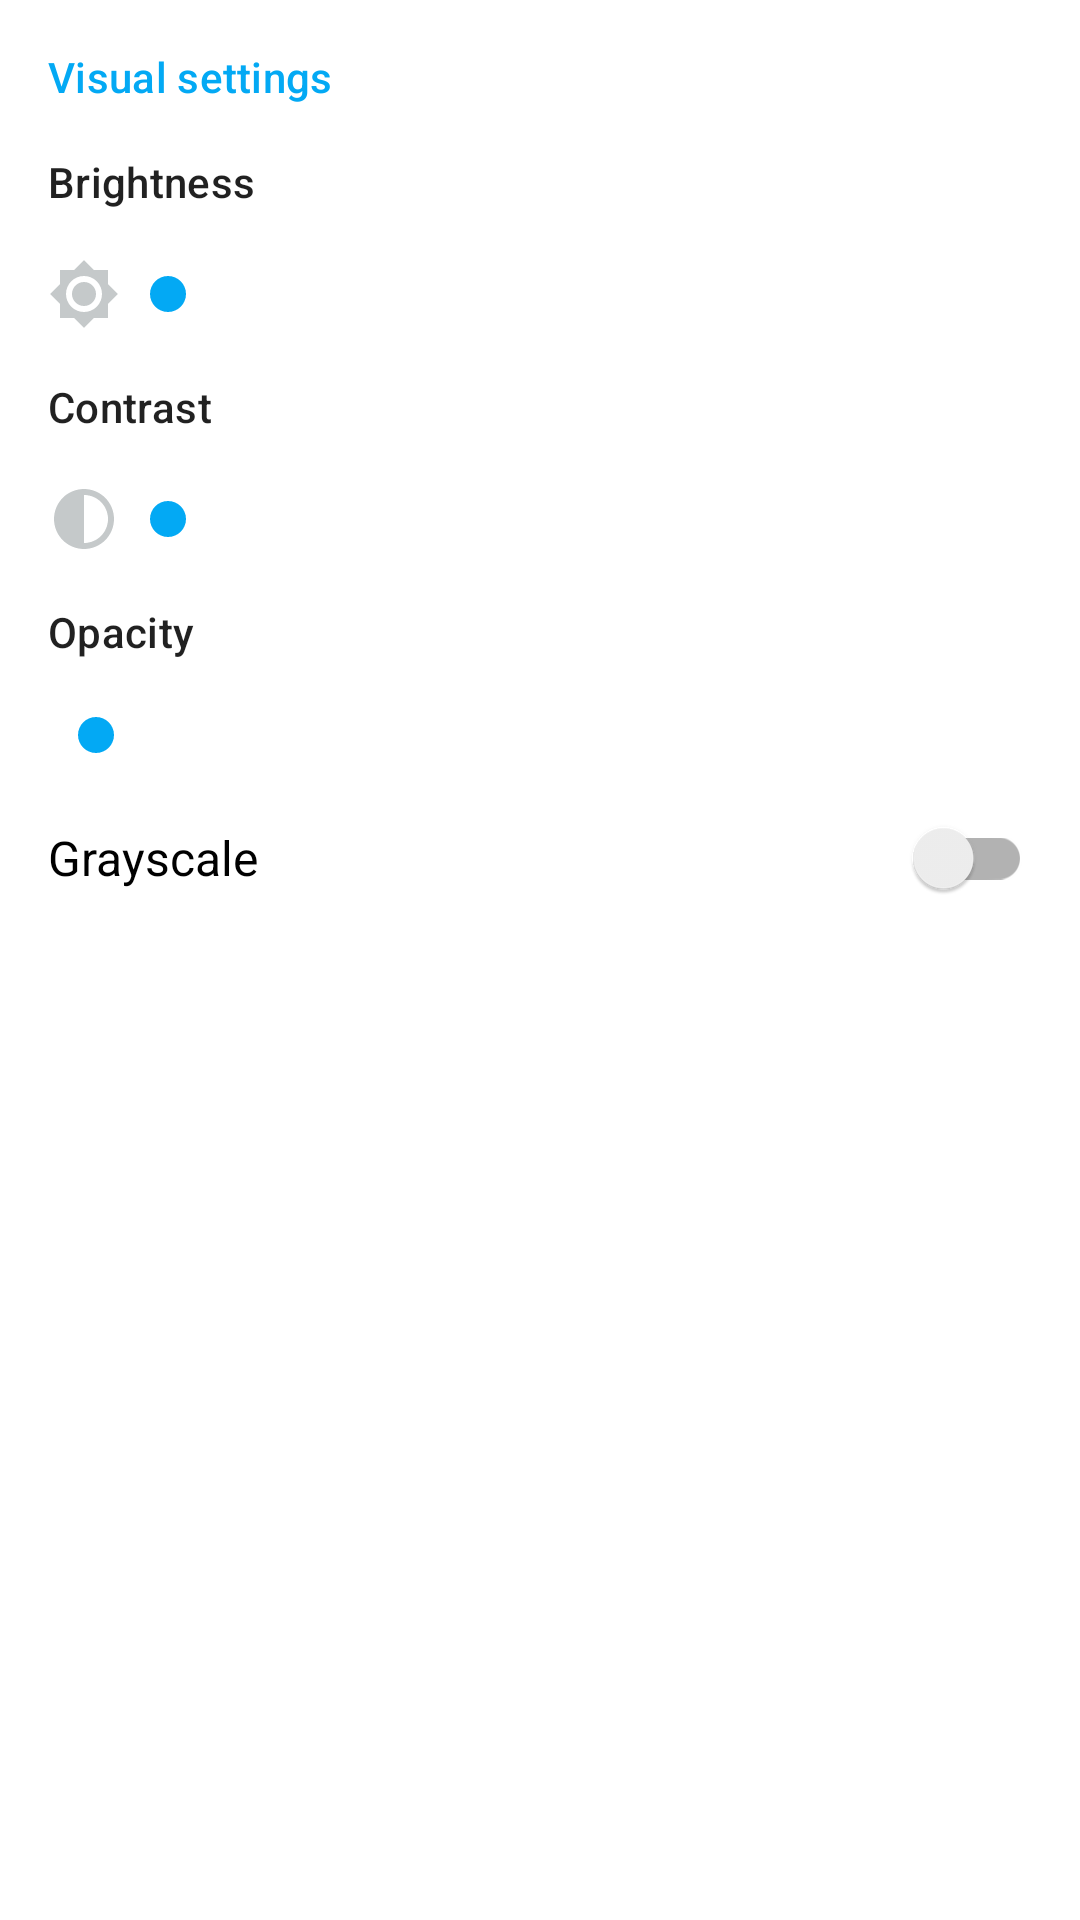

Android layout source for this screen:
<!-- AndroidManifest.xml: application theme AppTheme -->
<!-- res/layout/fragment_layer_settings_style_raster.xml -->
<?xml version="1.0" encoding="utf-8"?>
<layout xmlns:android="http://schemas.android.com/apk/res/android"
    xmlns:tools="http://schemas.android.com/tools">

    <data>

        <variable
            name="layer"
            type="com.nextgis.nextgismobile.data.RasterLayer" />
    </data>

    <ScrollView
        android:layout_width="match_parent"
        android:layout_height="match_parent"
        android:background="#fff"
        android:clickable="true"
        android:focusable="true"
        tools:context=".activity.SettingsActivity">

        <LinearLayout
            android:layout_width="match_parent"
            android:layout_height="wrap_content"
            android:orientation="vertical"
            android:paddingStart="16dp"
            android:paddingEnd="16dp">

            <TextView
                style="@style/TextAppearance.MaterialComponents.Subtitle2"
                android:layout_width="match_parent"
                android:layout_height="wrap_content"
                android:layout_marginTop="16dp"
                android:text="@string/visual_settings"
                android:textColor="@color/colorPrimary" />

            <TextView
                style="@style/TextAppearance.MaterialComponents.Subtitle2"
                android:layout_width="match_parent"
                android:layout_height="wrap_content"
                android:layout_marginTop="16dp"
                android:text="@string/brightness" />

            <LinearLayout
                android:layout_width="match_parent"
                android:layout_height="wrap_content"
                android:layout_marginTop="16dp"
                android:gravity="center">

                <ImageView
                    android:layout_width="wrap_content"
                    android:layout_height="wrap_content"
                    android:src="@drawable/ic_brightness"
                    android:tint="@color/grey"
                    tools:ignore="ContentDescription" />

                <SeekBar
                    android:layout_width="0dp"
                    android:layout_height="wrap_content"
                    android:layout_weight="1"
                    android:progress="@={layer.brightness}" />
            </LinearLayout>

            <TextView
                style="@style/TextAppearance.MaterialComponents.Subtitle2"
                android:layout_width="match_parent"
                android:layout_height="wrap_content"
                android:layout_marginTop="16dp"
                android:text="@string/contrast" />

            <LinearLayout
                android:layout_width="match_parent"
                android:layout_height="wrap_content"
                android:layout_marginTop="16dp"
                android:gravity="center">

                <ImageView
                    android:layout_width="wrap_content"
                    android:layout_height="wrap_content"
                    android:src="@drawable/ic_contrast"
                    android:tint="@color/grey"
                    tools:ignore="ContentDescription" />

                <SeekBar
                    android:layout_width="0dp"
                    android:layout_height="wrap_content"
                    android:layout_weight="1"
                    android:progress="@={layer.contrast}" />
            </LinearLayout>

            <TextView
                style="@style/TextAppearance.MaterialComponents.Subtitle2"
                android:layout_width="match_parent"
                android:layout_height="wrap_content"
                android:layout_marginTop="16dp"
                android:text="@string/opacity" />

            <LinearLayout
                android:layout_width="match_parent"
                android:layout_height="wrap_content"
                android:layout_marginTop="16dp"
                android:gravity="center">

                <ImageView
                    android:layout_width="wrap_content"
                    android:layout_height="wrap_content"
                    android:src="@drawable/ic_opacity"
                    android:tint="@color/grey"
                    tools:ignore="ContentDescription" />

                <SeekBar
                    android:layout_width="0dp"
                    android:layout_height="wrap_content"
                    android:layout_weight="1"
                    android:max="255"
                    android:progress="@={layer.opacity}" />
            </LinearLayout>

            <androidx.appcompat.widget.SwitchCompat
                android:layout_width="match_parent"
                android:layout_height="wrap_content"
                android:layout_marginTop="8dp"
                android:checked="@={layer.grayscale}"
                android:text="@string/grayscale"
                android:textSize="16sp" />
        </LinearLayout>
    </ScrollView>
</layout>
<!-- resources referenced by this layout -->
<resources>
  <color name="colorPrimary">#03A9F4</color>
  <color name="grey">#C5C9CA</color>
  <!-- drawable ic_brightness (drawable) -->
  <vector xmlns:android="http://schemas.android.com/apk/res/android"
      android:height="24dp"
      android:width="24dp"
      android:viewportWidth="24"
      android:viewportHeight="24">
      <path android:fillColor="#000" android:pathData="M12,8A4,4 0 0,0 8,12A4,4 0 0,0 12,16A4,4 0 0,0 16,12A4,4 0 0,0 12,8M12,18A6,6 0 0,1 6,12A6,6 0 0,1 12,6A6,6 0 0,1 18,12A6,6 0 0,1 12,18M20,8.69V4H15.31L12,0.69L8.69,4H4V8.69L0.69,12L4,15.31V20H8.69L12,23.31L15.31,20H20V15.31L23.31,12L20,8.69Z" />
  </vector>
  <!-- drawable ic_contrast (drawable) -->
  <vector
      xmlns:android="http://schemas.android.com/apk/res/android"
      android:width="24dp"
      android:height="24dp"
      android:viewportWidth="24"
      android:viewportHeight="24">
      <path
          android:fillColor="#000"
          android:pathData="M12 22C6.477153 22 2 17.522847 2 12 2 6.477153 6.477153 2 12 2c5.522847 0 10 4.477153 10 10 0 5.522847 -4.477153 10 -10 10m0 -2c4.418278 0 8 -3.581722 8 -8 0 -4.418278 -3.581722 -8 -8 -8 -4.418278 0 -8 3.581722 -8 8 0 4.418278 3.581722 8 8 8M4.883844 19.036294c-1.3 -1.2 -2.877058 -5.141138 -2.877058 -7.041138 0 -1.9 2.156227 -6.190654 3.356227 -7.490654C6.563013 3.204502 10.1 2 12 2V12 22C10.1 22 6.083844 20.336294 4.883844 19.036294Z" />
  </vector>
  <string name="brightness">Brightness</string>
  <string name="contrast">Contrast</string>
  <string name="grayscale">Grayscale</string>
  <string name="opacity">Opacity</string>
  <string name="visual_settings">Visual settings</string>
  <style name="AppTheme" parent="Theme.MaterialComponents.Light.NoActionBar">
          
          <item name="colorPrimary">@color/colorPrimary</item>
          <item name="colorPrimaryDark">@color/colorPrimaryDark</item>
          <item name="colorAccent">@color/colorAccent</item>
          <item name="android:textColorSecondary">@color/white</item>
          <item name="windowActionBar">false</item>
          <item name="windowNoTitle">true</item>
      </style>
  <color name="colorPrimaryDark">#01579B</color>
  <color name="colorAccent">#03A9F4</color>
  <color name="white">#FFF</color>
</resources>
